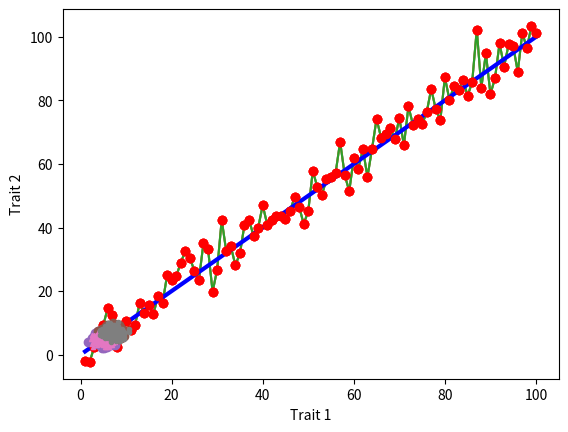
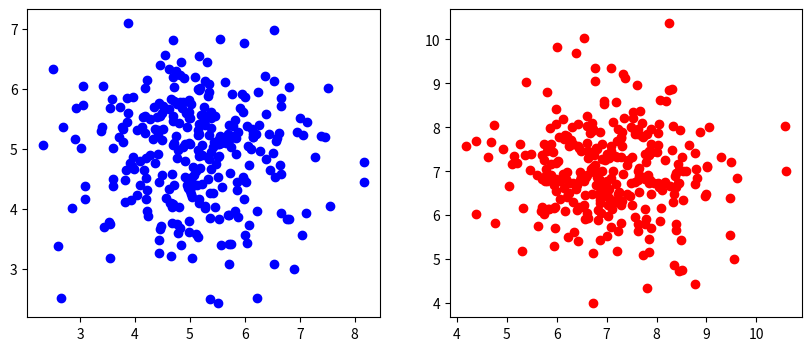
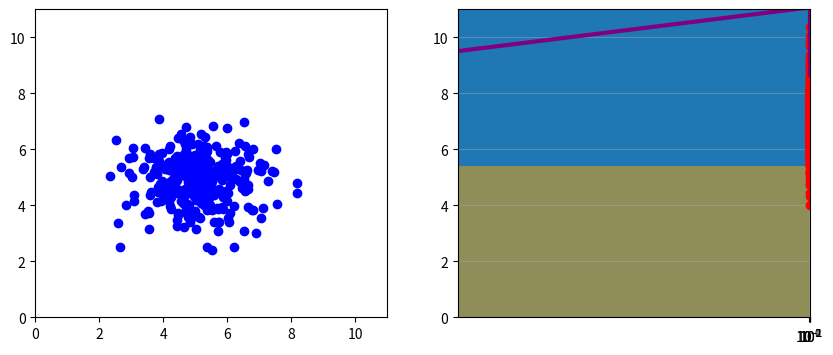

Here is the Python script that generated these plots, in order:
import matplotlib.pyplot as plt
import numpy as np
import copy

x = np.linspace(1,100,100) # This numpy function generates evenly spaced numbers between 1 and 100

y = copy.copy(x)  # Initialize y as a deep copy of x, so that changes to y do not affect x

for i in range(len(y)):
    y[i] = y[i] + np.random.normal(0,5,1)  # Add some random noise to the y values


plt.plot(x,y)

plt.ylabel("Distance")
plt.xlabel("Day")
plt.plot(x,y)

plt.ylabel("Distance")
plt.xlabel("Day")
plt.plot(x,y)
plt.plot(x,x)

plt.ylabel("Distance")
plt.xlabel("Day")
plt.plot(x,x,'b--')  # blue (b), dashed line (--)
plt.plot(x,y,'ro')   # red (r) points (o)

plt.ylabel("Distance")
plt.xlabel("Day")
plt.plot(x,x,'b:')  # blue, dotted line
plt.plot(x,y,'ro')  # red points

plt.ylabel("Distance")
plt.xlabel("Day")
plt.plot(x,x,'b',linewidth=3)  # We don't change the line type, but we do change its width.
plt.plot(x,y,'ro')

# Generating fake coordinates for group 1
x_1 = np.random.normal(5,1,300)
y_1 = np.random.normal(5,1,300)

# Generating fake coordinates for group 2
x_2 = np.random.normal(7,1,300)
y_2 = np.random.normal(7,1,300)

plt.plot(x_1,y_1,'o')  # Plot group 1 as points
plt.plot(x_2,y_2,'o')  # Plot group 2 as points
plt.xlabel("Trait 1")  # Label axes
plt.ylabel("Trait 2")

x_1 = np.random.normal(5,1,300)
y_1 = np.random.normal(5,1,300)

x_2 = np.random.normal(7,1,300)
y_2 = np.random.normal(7,1,300)

plt.plot(x_1,y_1,'^',markersize=3)  # Changing point type and size
plt.plot(x_2,y_2,'o',markersize=3)
plt.xlabel("Trait 1")
plt.ylabel("Trait 2")

# The plt.figure() function creates the overall plotting region
# The optional figsize argument allows us to adjust the plotting region's size

plt.figure(figsize=(10,4))

# The plt.subplot() function specifies where the first plot should go
# The first number indicates the number of rows
# The second number indicates the number of columns
# The third number indicates the position of the plot

plt.subplot(121)
plt.plot(x_1,y_1,'bo')

# We use the same dimensions (1 row, 2 columns) for the second plot, but 
# use position 2

plt.subplot(122)
plt.plot(x_2,y_2,'ro')

# After we've added the plots, we show the overall figure

plt.show()

plt.figure(figsize=(10,4))

plt.subplot(121)
plt.axis([0,11,0,11])  # Adding axis limits [xMin,xMax,yMin,yMax]
plt.plot(x_1,y_1,'bo')

plt.subplot(122)
plt.axis([0,11,0,11])
plt.plot(x_2,y_2,'ro')

plt.show()

groups = ["groupOne","groupTwo","groupThree","groupFour"]     # Define names of groups
values = np.random.normal(10,2,4) # Drawing four numbers to act as values for groups
plt.bar(groups,values)

plt.plot(groups,values,"purple",linewidth=3) # Using full word to specify color

exampleNums = np.random.normal(0,2,500) # Example data

plt.hist(exampleNums,50)
plt.show()

plt.hist(exampleNums,               # Example data (the only required argument)
         50,                        # Number of bins
         color="orange",            # Color of the bars
         alpha=0.5,                 # Transparency of the bars (1=solid,0=totally transparent)
         orientation="horizontal")  # Orienting horizontally
plt.grid(True)
plt.show()

stateCounts = [2197,211,2575,997,17540,5429,7781,928,1211,14739,9156,274,408,1210,13549,5507,1048,905,1289,16284,519,4371,15202,18852,1069,1915,3037,319,490,2101,747,44416,794,140081,3220,237,8,4782,1472,1181,14582,573,1229,2417,320,4010,8974,1752,575,45,3333,8682,412,2578,221]

plt.hist(stateCounts,30)
plt.show()

plt.hist(stateCounts,
         bins=np.logspace(0,6,20))  # Using numpy to generate 20 values evenly spaced on a log
                                    # scale from 10^0 to 10^6. These values will define the 
                                    # boundaries of our histogram bins.
        
plt.xscale("log")              # Creating a log x-scale for our histogram

plt.grid(True,alpha=0.4)       # Adding grid and adjusting transparency

plt.show()                     # Displaying the histogram